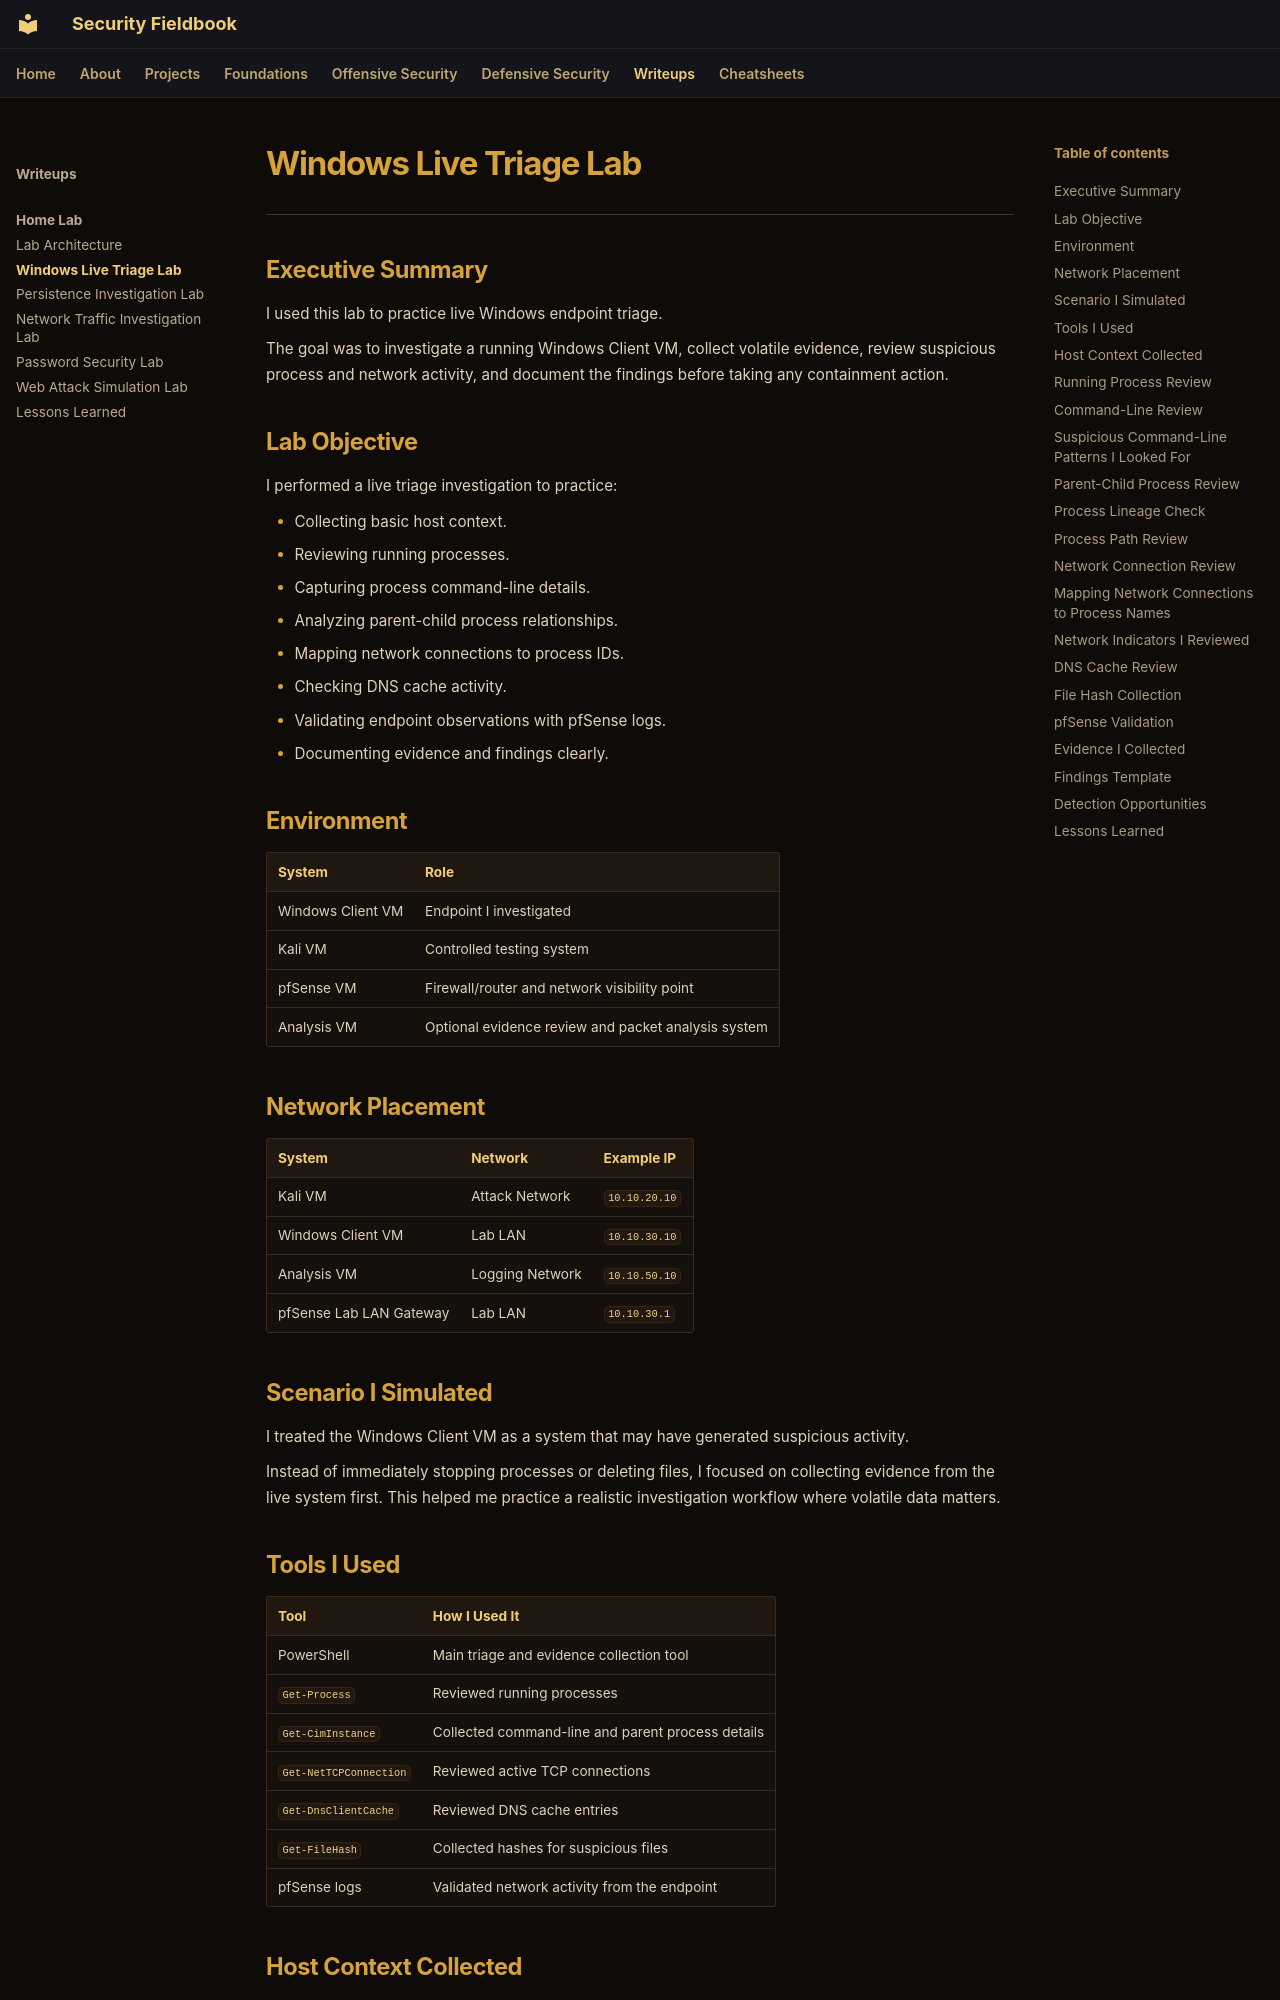

repository: ch0kan/security-fieldbook · page: writeups/home-lab/windows-live-triage-lab/index.html · generator: mkdocs

# Windows Live Triage Lab

---

## Executive Summary

I used this lab to practice live Windows endpoint triage.

The goal was to investigate a running Windows Client VM, collect volatile evidence, review suspicious process and network activity, and document the findings before taking any containment action.

## Lab Objective

I performed a live triage investigation to practice:

- Collecting basic host context.
- Reviewing running processes.
- Capturing process command-line details.
- Analyzing parent-child process relationships.
- Mapping network connections to process IDs.
- Checking DNS cache activity.
- Validating endpoint observations with pfSense logs.
- Documenting evidence and findings clearly.

## Environment

| System | Role |
|---|---|
| Windows Client VM | Endpoint I investigated |
| Kali VM | Controlled testing system |
| pfSense VM | Firewall/router and network visibility point |
| Analysis VM | Optional evidence review and packet analysis system |

## Network Placement

| System | Network | Example IP |
|---|---|---|
| Kali VM | Attack Network | `10.10.20.10` |
| Windows Client VM | Lab LAN | `10.10.30.10` |
| Analysis VM | Logging Network | `10.10.50.10` |
| pfSense Lab LAN Gateway | Lab LAN | `10.10.30.1` |

## Scenario I Simulated

I treated the Windows Client VM as a system that may have generated suspicious activity.

Instead of immediately stopping processes or deleting files, I focused on collecting evidence from the live system first. This helped me practice a realistic investigation workflow where volatile data matters.

## Tools I Used

| Tool | How I Used It |
|---|---|
| PowerShell | Main triage and evidence collection tool |
| `Get-Process` | Reviewed running processes |
| `Get-CimInstance` | Collected command-line and parent process details |
| `Get-NetTCPConnection` | Reviewed active TCP connections |
| `Get-DnsClientCache` | Reviewed DNS cache entries |
| `Get-FileHash` | Collected hashes for suspicious files |
| pfSense logs | Validated network activity from the endpoint |
